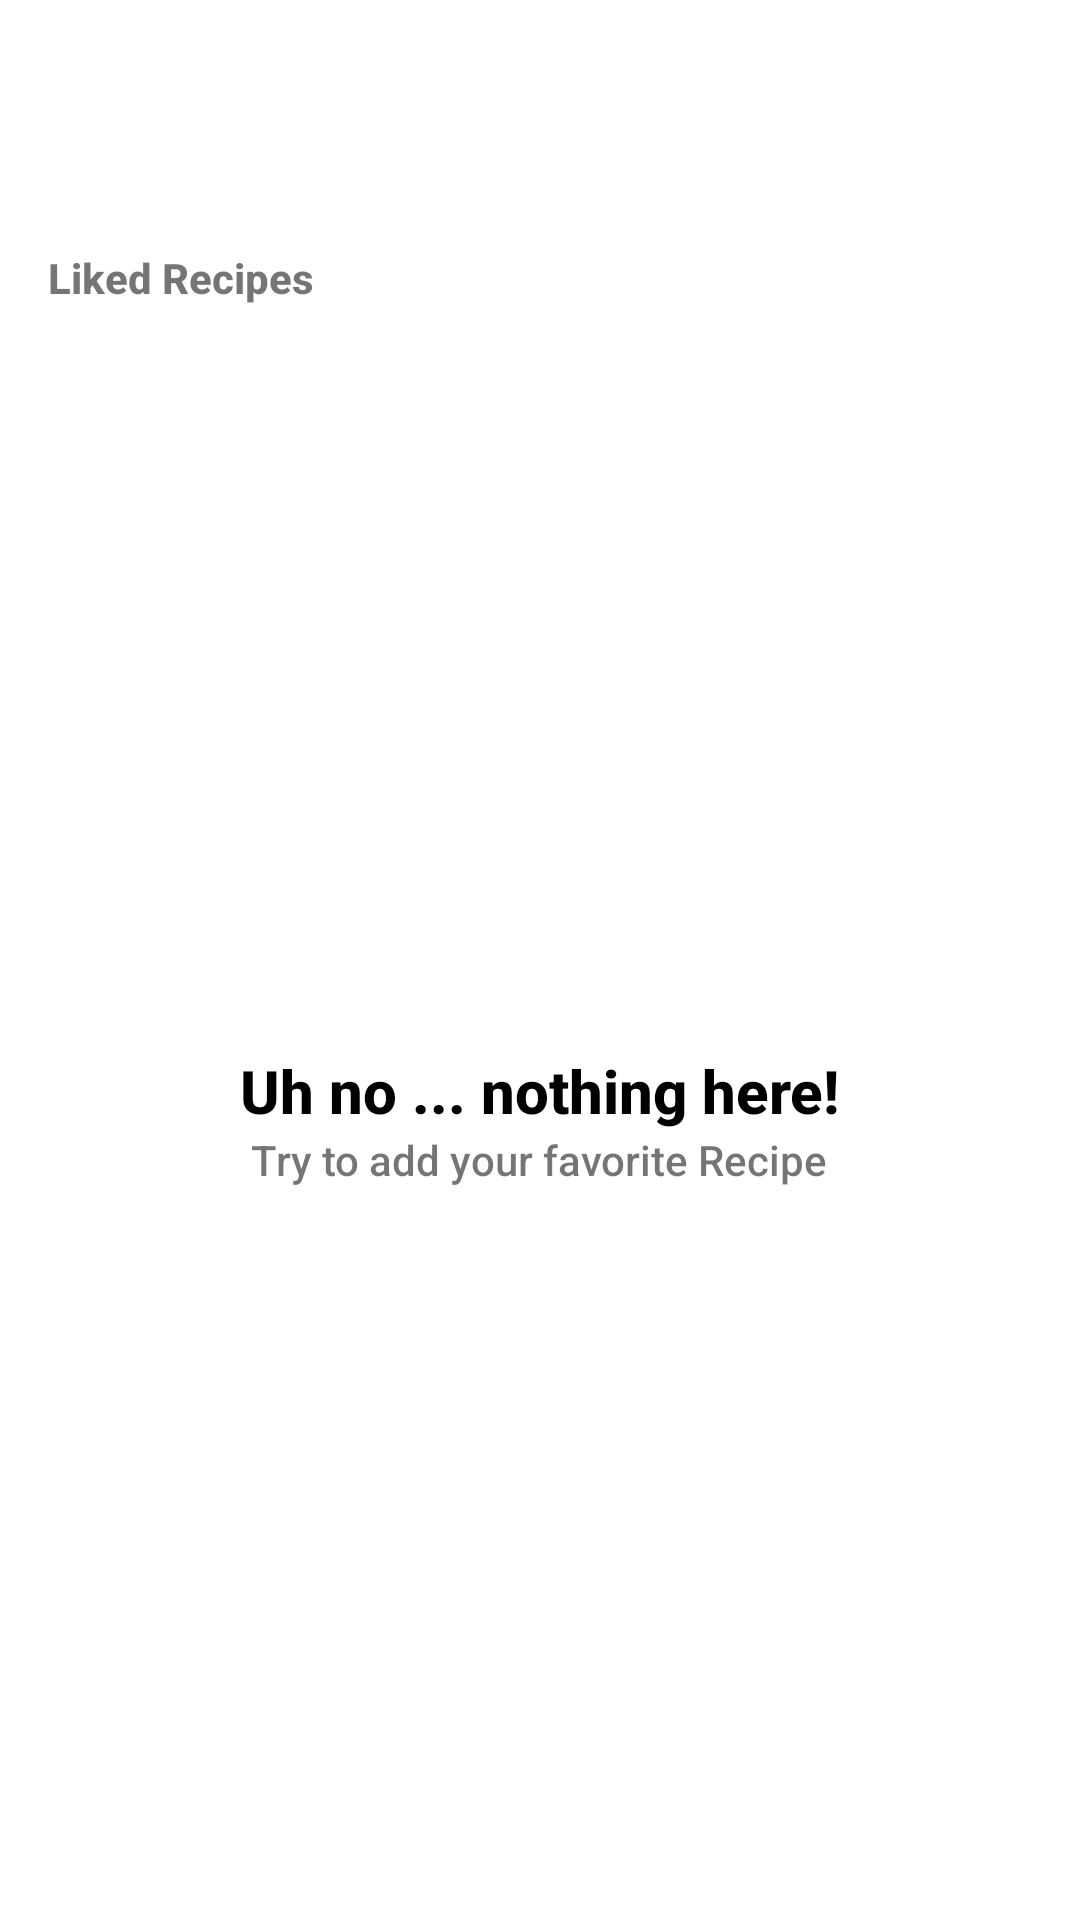

Produce the Android XML layout that renders to this screen, including the resource entries it uses.
<!-- AndroidManifest.xml: application theme Theme.EsemkaRecipes -->
<!-- res/layout/fragment_my_profile.xml -->
<?xml version="1.0" encoding="utf-8"?>
<LinearLayout xmlns:android="http://schemas.android.com/apk/res/android"
    xmlns:app="http://schemas.android.com/apk/res-auto"
    xmlns:tools="http://schemas.android.com/tools"
    android:layout_width="match_parent"
    android:layout_height="match_parent"
    android:orientation="vertical"
    android:padding="16dp"
    tools:context=".fragments.MyProfileFragment">

    <ImageView
        android:id="@+id/imgPerson"
        android:layout_width="wrap_content"
        android:layout_height="wrap_content"
        android:layout_gravity="center"
        android:adjustViewBounds="true" />

    <TextView
        android:id="@+id/tvFullName"
        android:layout_width="wrap_content"
        android:layout_height="wrap_content"
        android:layout_gravity="center"
        android:layout_marginTop="20dp"
        android:textColor="@color/black"
        android:textSize="20sp"
        android:textStyle="bold" />

    <TextView
        android:layout_width="wrap_content"
        android:layout_height="wrap_content"
        android:layout_marginTop="20dp"
        android:text="Liked Recipes"
        android:textStyle="bold" />

    <LinearLayout
        android:id="@+id/emptyLikeLayout"
        android:layout_width="match_parent"
        android:layout_height="match_parent"
        android:orientation="vertical"
        android:gravity="center"
        android:layout_marginTop="10dp">






        <TextView
            android:layout_width="wrap_content"
            android:layout_height="wrap_content"
            android:layout_marginTop="10dp"
            android:textStyle="bold"
            android:textSize="20sp"
            android:textColor="@color/black"
            android:text="Uh no ... nothing here!"/>

        <TextView
            android:layout_width="wrap_content"
            android:layout_height="wrap_content"
            android:text="Try to add your favorite Recipe"/>

    </LinearLayout>

    <androidx.recyclerview.widget.RecyclerView
        android:id="@+id/recyclerView"
        android:layout_width="match_parent"
        android:layout_height="wrap_content"
        android:layout_marginTop="10dp"
        android:visibility="gone"
        app:layoutManager="androidx.recyclerview.widget.GridLayoutManager"
        app:spanCount="2"
        tools:listitem="@layout/liked_recipe_list" />

</LinearLayout>
<!-- res/layout/liked_recipe_list.xml (included above) -->
<?xml version="1.0" encoding="utf-8"?>
<com.google.android.material.card.MaterialCardView xmlns:android="http://schemas.android.com/apk/res/android"
    xmlns:app="http://schemas.android.com/apk/res-auto"
    android:layout_width="match_parent"
    android:layout_height="wrap_content"
    android:orientation="vertical"
    app:cardCornerRadius="10dp"
    app:cardElevation="2dp"
    app:cardUseCompatPadding="true">

    <ImageView
        android:id="@+id/imgRecipe"
        android:layout_width="match_parent"
        android:layout_height="match_parent"
        android:maxHeight="200dp"
        android:scaleType="centerCrop"
        android:adjustViewBounds="true"
        android:src="@drawable/food" />

</com.google.android.material.card.MaterialCardView>
<!-- resources referenced by this layout -->
<resources>
  <color name="black">#FF000000</color>
  <!-- drawable asd: png bitmap (drawable, 14145 bytes) -->
  <!-- drawable food: jpg bitmap (drawable, 101497 bytes) -->
  <style name="Theme.EsemkaRecipes" parent="Base.Theme.EsemkaRecipes" />
  <style name="Base.Theme.EsemkaRecipes" parent="Theme.MaterialComponents.Light.DarkActionBar">
          
          <item name="colorPrimary">@color/main</item>
          <item name="android:statusBarColor">@color/main</item>
          <item name="colorSecondary">@color/main</item>
          <item name="android:fontFamily">sans-serif-medium</item>
      </style>
  <color name="main">#b60100</color>
</resources>
